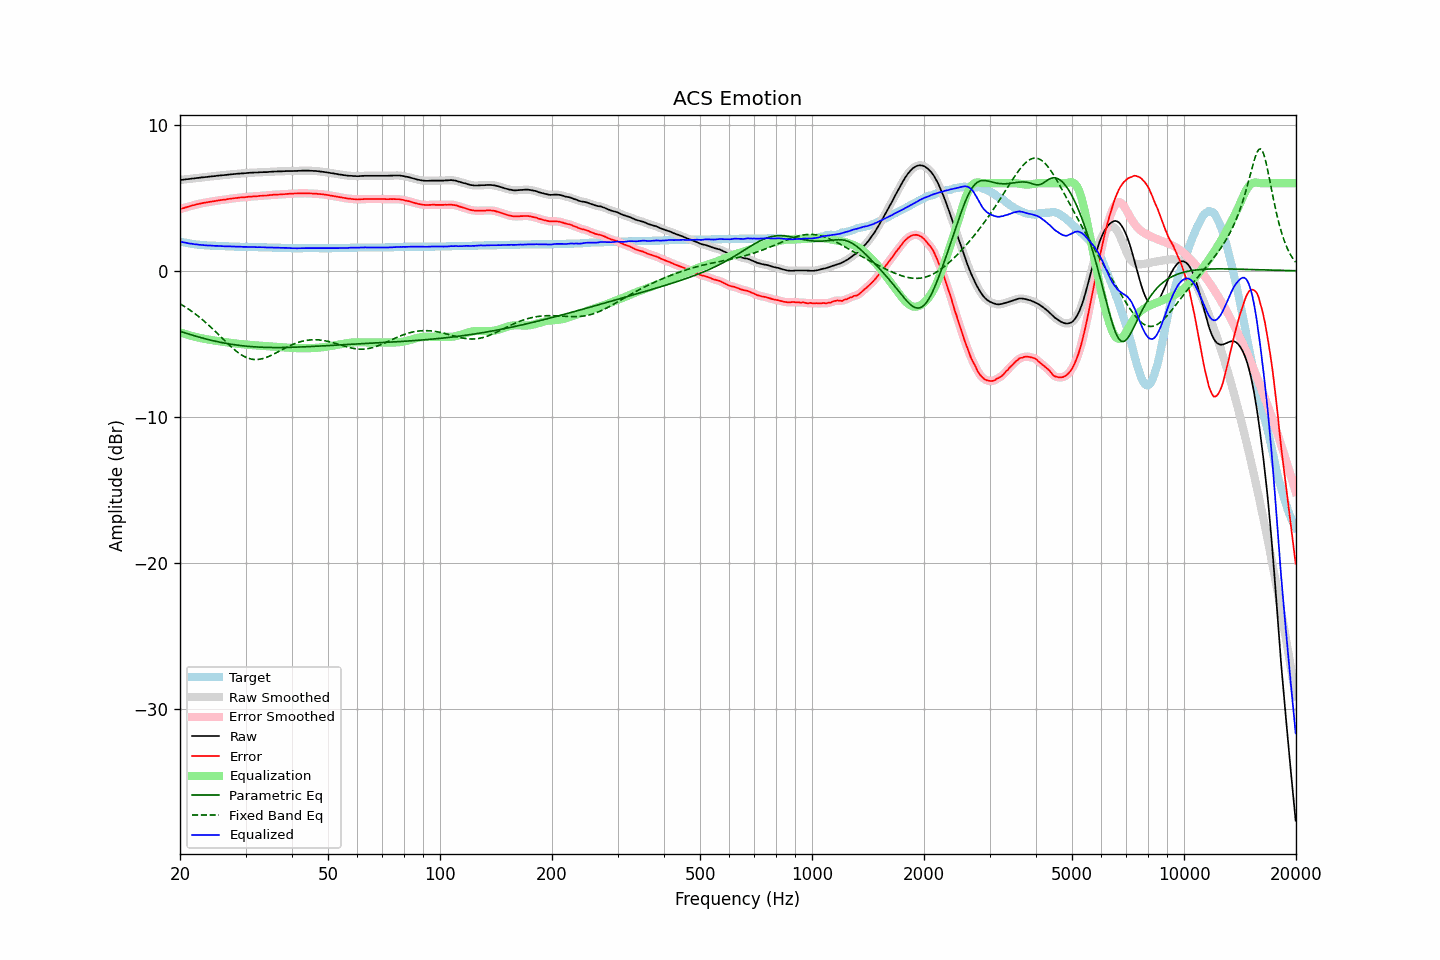

Source data for this figure (header and first rows):
frequency, raw, error, smoothed, error_smoothed, equalization, parametric_eq, fixed_band_eq, equalized_raw, equalized_smoothed, target
20.00, 6.22, 4.22, 6.22, 4.22, -4.22, -4.14, -2.26, 2.00, 2.00, 2.00
20.20, 6.23, 4.26, 6.23, 4.25, -4.25, -4.18, -2.32, 1.98, 1.98, 1.97
20.40, 6.24, 4.29, 6.24, 4.29, -4.29, -4.21, -2.39, 1.95, 1.96, 1.95
20.61, 6.26, 4.32, 6.26, 4.32, -4.32, -4.25, -2.46, 1.94, 1.93, 1.93
20.81, 6.27, 4.36, 6.27, 4.35, -4.36, -4.28, -2.53, 1.91, 1.91, 1.91
21.02, 6.28, 4.39, 6.28, 4.39, -4.39, -4.32, -2.60, 1.89, 1.89, 1.89
21.23, 6.29, 4.42, 6.29, 4.42, -4.42, -4.35, -2.68, 1.87, 1.87, 1.87
21.44, 6.31, 4.46, 6.31, 4.45, -4.45, -4.39, -2.75, 1.86, 1.85, 1.85
21.66, 6.32, 4.49, 6.32, 4.48, -4.48, -4.42, -2.83, 1.84, 1.84, 1.83
21.87, 6.33, 4.51, 6.33, 4.51, -4.51, -4.45, -2.91, 1.82, 1.82, 1.82
22.09, 6.35, 4.55, 6.35, 4.54, -4.54, -4.48, -3.00, 1.81, 1.81, 1.80
22.31, 6.36, 4.57, 6.36, 4.57, -4.56, -4.52, -3.08, 1.80, 1.80, 1.79
22.54, 6.37, 4.59, 6.37, 4.59, -4.59, -4.55, -3.17, 1.78, 1.78, 1.78
22.76, 6.39, 4.62, 6.39, 4.61, -4.61, -4.58, -3.26, 1.78, 1.77, 1.77
22.99, 6.40, 4.64, 6.40, 4.64, -4.64, -4.61, -3.35, 1.76, 1.76, 1.76
23.22, 6.41, 4.66, 6.41, 4.66, -4.66, -4.64, -3.45, 1.75, 1.75, 1.75
23.45, 6.42, 4.68, 6.42, 4.68, -4.68, -4.67, -3.54, 1.74, 1.74, 1.74
23.69, 6.43, 4.70, 6.43, 4.70, -4.70, -4.69, -3.64, 1.73, 1.74, 1.73
23.92, 6.45, 4.72, 6.45, 4.72, -4.71, -4.72, -3.74, 1.74, 1.73, 1.73
24.16, 6.46, 4.74, 6.46, 4.73, -4.73, -4.75, -3.84, 1.73, 1.73, 1.72
24.40, 6.47, 4.75, 6.47, 4.75, -4.75, -4.77, -3.95, 1.72, 1.72, 1.72
24.65, 6.48, 4.77, 6.48, 4.76, -4.77, -4.80, -4.05, 1.71, 1.71, 1.71
24.89, 6.49, 4.78, 6.49, 4.78, -4.79, -4.82, -4.16, 1.71, 1.71, 1.71
25.14, 6.51, 4.81, 6.51, 4.80, -4.80, -4.85, -4.27, 1.71, 1.70, 1.70
25.39, 6.52, 4.83, 6.52, 4.82, -4.82, -4.87, -4.37, 1.70, 1.70, 1.69
25.65, 6.53, 4.84, 6.53, 4.84, -4.83, -4.90, -4.48, 1.70, 1.70, 1.69
25.91, 6.54, 4.86, 6.54, 4.85, -4.85, -4.92, -4.59, 1.69, 1.69, 1.68
26.16, 6.55, 4.87, 6.55, 4.86, -4.87, -4.94, -4.70, 1.68, 1.68, 1.68
26.43, 6.56, 4.88, 6.56, 4.88, -4.88, -4.96, -4.81, 1.68, 1.68, 1.68
26.69, 6.57, 4.90, 6.57, 4.90, -4.90, -4.98, -4.91, 1.67, 1.67, 1.67
26.96, 6.59, 4.92, 6.59, 4.91, -4.91, -5.00, -5.02, 1.68, 1.67, 1.67
27.23, 6.60, 4.94, 6.60, 4.93, -4.93, -5.02, -5.12, 1.67, 1.67, 1.66
27.50, 6.61, 4.95, 6.61, 4.95, -4.94, -5.03, -5.22, 1.67, 1.67, 1.66
27.77, 6.62, 4.96, 6.62, 4.96, -4.96, -5.05, -5.32, 1.66, 1.66, 1.66
28.05, 6.63, 4.98, 6.63, 4.97, -4.97, -5.07, -5.42, 1.66, 1.66, 1.65
28.33, 6.64, 4.99, 6.64, 4.99, -4.99, -5.08, -5.50, 1.65, 1.65, 1.65
28.62, 6.65, 5.00, 6.65, 5.00, -5.00, -5.10, -5.59, 1.65, 1.65, 1.65
28.90, 6.66, 5.02, 6.66, 5.01, -5.01, -5.11, -5.67, 1.65, 1.65, 1.64
29.19, 6.67, 5.03, 6.67, 5.02, -5.02, -5.12, -5.74, 1.65, 1.65, 1.64
29.48, 6.67, 5.03, 6.67, 5.03, -5.03, -5.14, -5.81, 1.64, 1.64, 1.64
29.78, 6.68, 5.04, 6.68, 5.04, -5.04, -5.15, -5.87, 1.64, 1.64, 1.64
30.08, 6.69, 5.05, 6.69, 5.05, -5.05, -5.16, -5.92, 1.64, 1.64, 1.64
30.38, 6.70, 5.07, 6.70, 5.06, -5.06, -5.17, -5.97, 1.64, 1.64, 1.63
30.68, 6.71, 5.08, 6.71, 5.07, -5.07, -5.18, -6.01, 1.64, 1.64, 1.63
30.99, 6.72, 5.09, 6.72, 5.08, -5.08, -5.19, -6.04, 1.64, 1.64, 1.63
31.30, 6.72, 5.09, 6.72, 5.09, -5.09, -5.20, -6.06, 1.63, 1.63, 1.63
31.61, 6.73, 5.11, 6.73, 5.10, -5.10, -5.21, -6.07, 1.63, 1.63, 1.62
31.93, 6.73, 5.11, 6.73, 5.10, -5.11, -5.21, -6.08, 1.62, 1.62, 1.62
32.24, 6.73, 5.11, 6.73, 5.11, -5.12, -5.22, -6.08, 1.61, 1.62, 1.62
32.57, 6.74, 5.13, 6.74, 5.12, -5.12, -5.23, -6.07, 1.62, 1.62, 1.61
32.89, 6.75, 5.14, 6.75, 5.13, -5.13, -5.23, -6.05, 1.62, 1.62, 1.61
33.22, 6.75, 5.14, 6.75, 5.14, -5.14, -5.24, -6.03, 1.61, 1.62, 1.61
33.55, 6.76, 5.16, 6.76, 5.15, -5.15, -5.24, -6.00, 1.61, 1.61, 1.60
33.89, 6.76, 5.16, 6.76, 5.15, -5.16, -5.24, -5.96, 1.60, 1.60, 1.60
34.23, 6.76, 5.16, 6.76, 5.16, -5.17, -5.25, -5.92, 1.59, 1.60, 1.60
34.57, 6.77, 5.18, 6.77, 5.17, -5.18, -5.25, -5.88, 1.59, 1.59, 1.59
34.92, 6.78, 5.19, 6.78, 5.18, -5.19, -5.25, -5.83, 1.59, 1.59, 1.59
35.27, 6.79, 5.20, 6.79, 5.20, -5.19, -5.25, -5.77, 1.60, 1.59, 1.59
35.62, 6.79, 5.21, 6.79, 5.21, -5.20, -5.25, -5.72, 1.59, 1.59, 1.58
35.97, 6.80, 5.22, 6.80, 5.21, -5.21, -5.26, -5.66, 1.59, 1.59, 1.58
... 635 more rows
